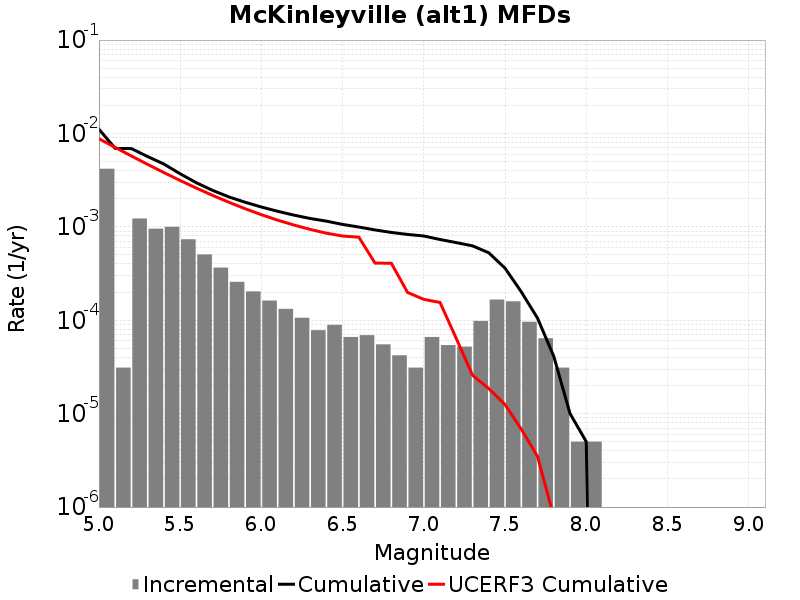

Values plotted in this chart, from the file beside it:
Magnitude, Incremental Rate, Cumulative Rate, UCERF3 Cumulative Rate
5.05, 0.004187, 0.0111, 0.008785
5.15, 3.1093256E-5, 0.006918, 0.007086
5.25, 0.001229, 0.006887, 0.005736
5.35, 9.558668E-4, 0.005658, 0.004664
5.45, 0.001001, 0.004702, 0.003813
5.55, 7.3620805E-4, 0.003701, 0.003136
5.65, 5.0651917E-4, 0.002965, 0.002599
5.75, 3.66098E-4, 0.002458, 0.002172
5.85, 2.5777312E-4, 0.002092, 0.001833
5.95, 2.0361067E-4, 0.001835, 0.001564
6.05, 1.6248733E-4, 0.001631, 0.00135
6.15, 1.3239708E-4, 0.001468, 0.00118
6.25, 1.0631887E-4, 0.001336, 0.001046
6.35, 7.823464E-5, 0.00123, 9.3995995E-4
6.45, 8.9267734E-5, 0.001151, 8.55874E-4
6.55, 6.619854E-5, 0.001062, 7.975795E-4
6.65, 6.920757E-5, 9.959872E-4, 7.75593E-4
6.75, 5.5165452E-5, 9.267796E-4, 4.085699E-4
6.85, 4.2126347E-5, 8.7161415E-4, 4.0824828E-4
6.95, 3.1093256E-5, 8.294878E-4, 1.9841768E-4
7.05, 6.619854E-5, 7.9839455E-4, 1.673484E-4
7.15, 5.4162443E-5, 7.32196E-4, 1.550164E-4
7.25, 5.215643E-5, 6.7803357E-4, 6.3731626E-5
7.35, 9.8294804E-5, 6.258771E-4, 2.5761377E-5
7.45, 1.6649936E-4, 5.275823E-4, 1.8560038E-5
7.55, 1.5947831E-4, 3.6108296E-4, 1.2500388E-5
7.65, 9.6288786E-5, 2.0160465E-4, 6.817664E-6
7.75, 6.419253E-5, 1.0531586E-4, 3.4875134E-6
7.85, 3.1093256E-5, 4.1123338E-5, 7.860197E-7
7.95, 5.015041E-6, 1.0030082E-5, 0.0
8.05, 5.015041E-6, 5.015041E-6, 0.0
8.15, 0.0, 0.0, 0.0
8.25, 0.0, 0.0, 0.0
8.35, 0.0, 0.0, 0.0
8.45, 0.0, 0.0, 0.0
8.55, 0.0, 0.0, 0.0
8.65, 0.0, 0.0, 0.0
8.75, 0.0, 0.0, 0.0
8.85, 0.0, 0.0, 0.0
8.95, 0.0, 0.0, 0.0
9.05, 0.0, 0.0, 0.0
